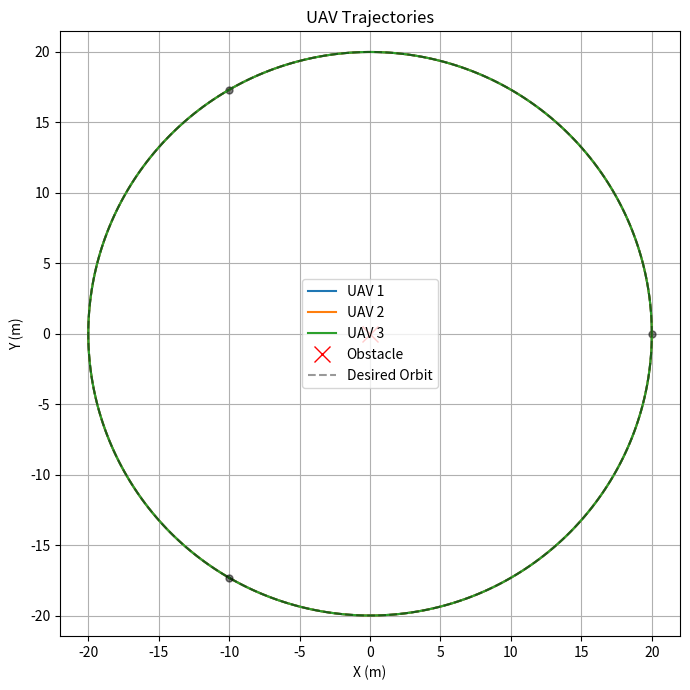
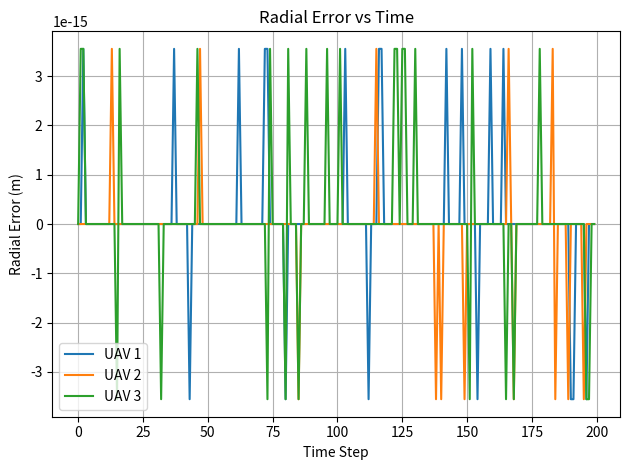
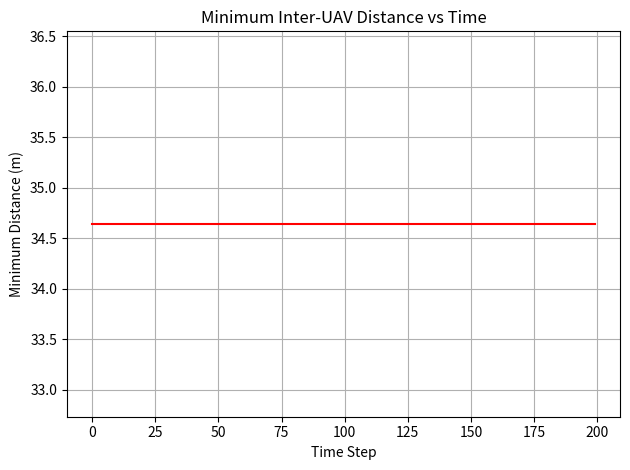

Recreate these plots in Python, in order.
import matplotlib.pyplot as plt
import numpy as np

def plot_trajectories(trajectories, obs_list=None, R=None, title="UAV Trajectories"):
    """
    参数:
        trajectories : list of ndarray, 每个shape (T,2)
        obs_list     : list of ndarray, 障碍中心，可选
        R            : float, 期望圆半径，可选
        title        : str, 图标题
    """
    plt.figure(figsize=(7, 7))
    for i, traj in enumerate(trajectories):
        plt.plot(traj[:, 0], traj[:, 1], '-', label=f'UAV {i+1}')
        plt.plot(traj[0, 0], traj[0, 1], 'o', color='k', markersize=5, alpha=0.5)
    if obs_list is not None:
        for obs in obs_list:
            plt.plot(obs[0], obs[1], 'rx', markersize=12, label='Obstacle')
    if R is not None:
        theta = np.linspace(0, 2*np.pi, 300)
        plt.plot(R * np.cos(theta), R * np.sin(theta), 'k--', alpha=0.4, label='Desired Orbit')
    plt.xlabel('X (m)')
    plt.ylabel('Y (m)')
    plt.title(title)
    plt.legend()
    plt.axis('equal')
    plt.grid(True)
    plt.tight_layout()
    plt.show()

def plot_error(trajectories, R, title="Radial Error vs Time"):
    """
    绘制所有无人机的径向误差随时间变化曲线。    绘制所有无人机的径向误差随时间变化曲线。
    参数:    参数:
        trajectories : list of ndarray,         trajectories : list of ndarray, shape (T,T,2)
        R            : float, 期望圆半径        R            : float, 期望圆半径
        title        : str, 图标题        title        : str, 图标题
    """
    plt.figure()
    T = trajectories[0].shape[0]
    time_axis = np.arange(T)
    for i, traj in enumerate(trajectories):
        error = np.linalg.norm(traj, axis=1) - R
        plt.plot(time_axis, error, label=f'UAV {i+1}')
    plt.xlabel('Time Step')
    plt.ylabel('Radial Error (m)')
    plt.title(title)
    plt.legend()
    plt.grid(True)
    plt.tight_layout()
    plt.show()

def plot_min_distance(trajectories, title="Minimum Inter-UAV Distance vs Time"):
    """
    绘制最小机间距离随时间变化曲线（用于检测碰撞风险）。    绘制最小机间距离随时间变化曲线（用于检测碰撞风险）。
    参数:    参数:
        trajectories : list of ndarray,         trajectories : list of ndarray, shape (T,T,2)
        title        : str, 图标题        title        : str, 图标题
    """
    N = len(trajectories)
    T = trajectories[0].shape[0]
    min_dists = np.zeros(T)
    for t in range(T):
        min_dist = np.inf
        for i in range(N):
            for j in range(i+1, N):
                d = np.linalg.norm(trajectories[i][t] - trajectories[j][t])
                if d < min_dist:
                    min_dist = d
        min_dists[t] = min_dist
    plt.figure()
    plt.plot(np.arange(T), min_dists, 'r-')
    plt.xlabel('Time Step')
    plt.ylabel('Minimum Distance (m)')
    plt.title(title)
    plt.grid(True)
    plt.tight_layout()
    plt.show()

# 示例用法（支持单独运行调试）
if __name__ == "__main__":
    # 生成简单圆轨迹数据测试可视化
    N = 3
    T = 200
    R = 20
    theta = np.linspace(0, 2*np.pi, T)
    trajectories = [np.stack([R * np.cos(theta + 2*np.pi*i/N), R * np.sin(theta + 2*np.pi*i/N)], axis=1) for i in range(N)]
    obs_list = [np.array([0.0, 0.0])]
    plot_trajectories(trajectories, obs_list, R)
    plot_error(trajectories, R)
    plot_min_distance(trajectories)
